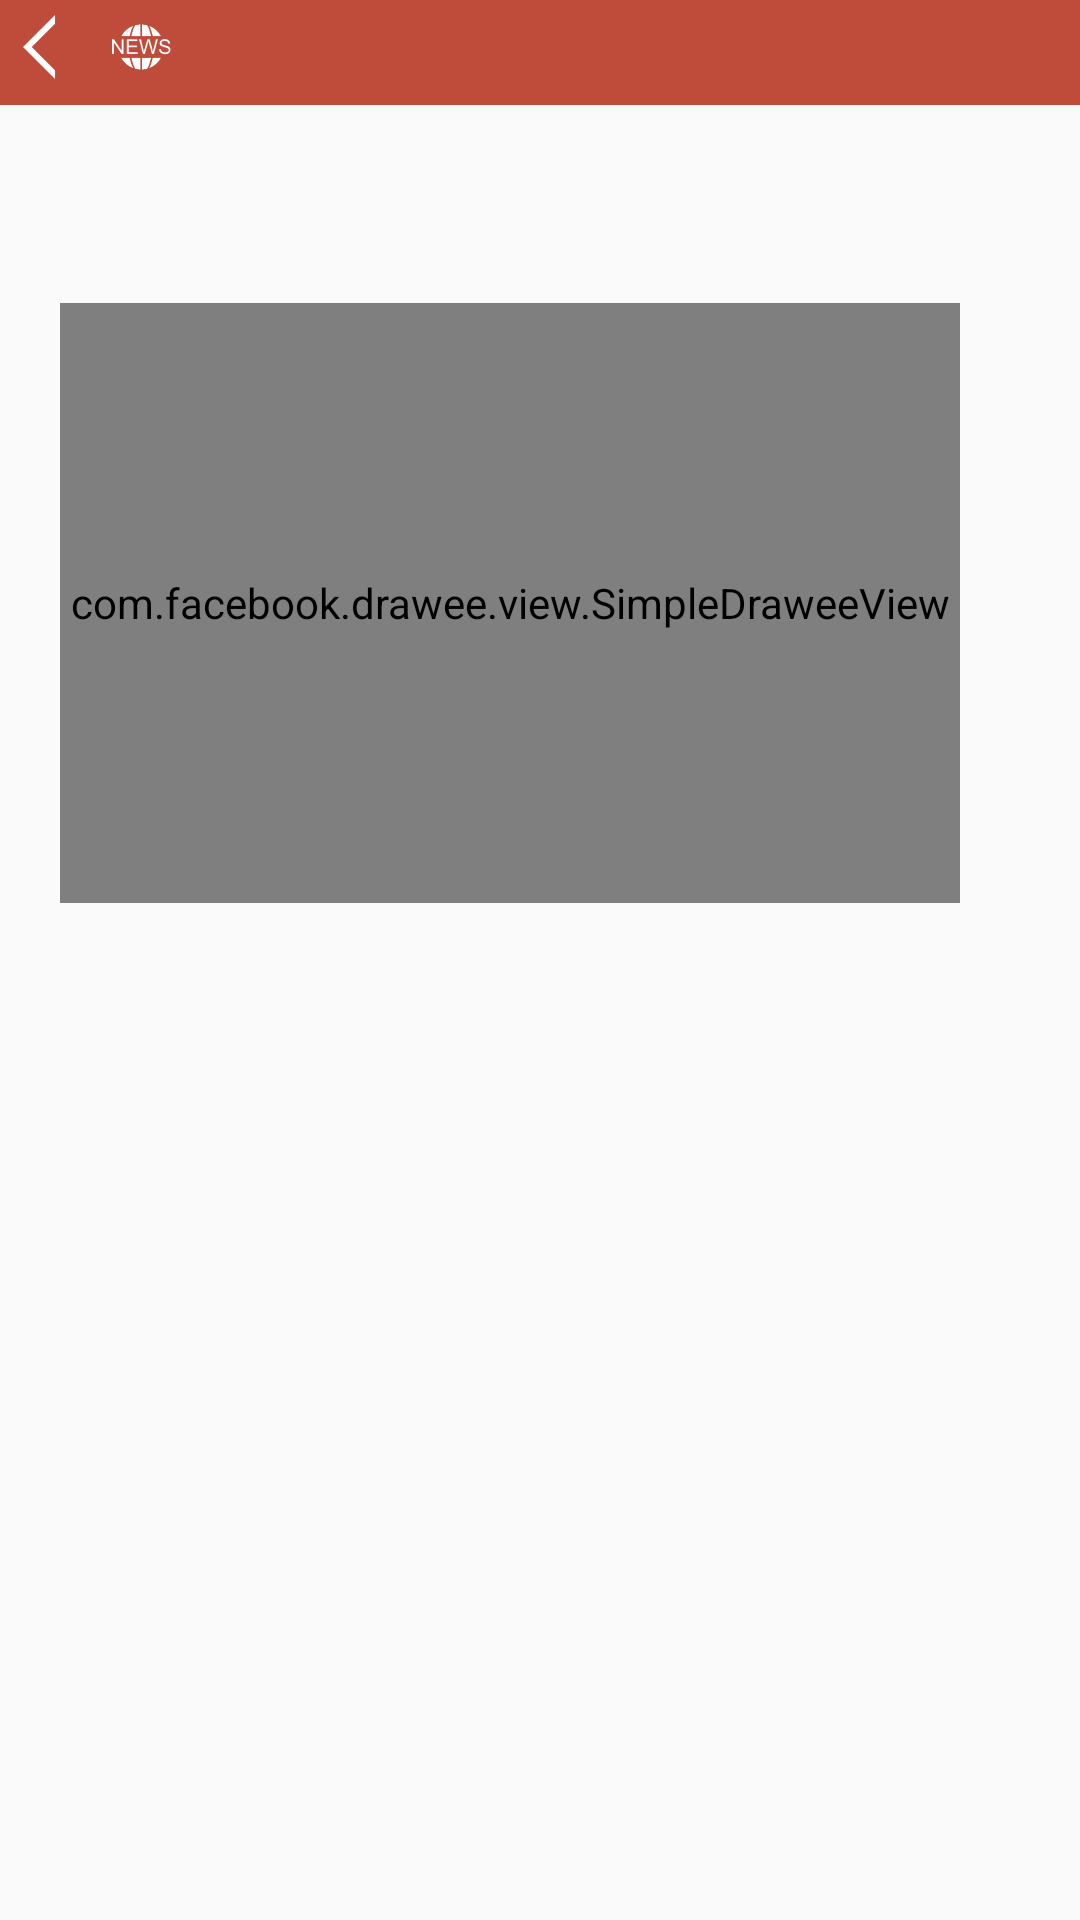

Android layout source for this screen:
<!-- AndroidManifest.xml: application theme AppTheme -->
<!-- res/layout/activity_read_recommend_content.xml -->
<?xml version="1.0" encoding="utf-8"?>
<LinearLayout xmlns:android="http://schemas.android.com/apk/res/android"
    android:layout_width="match_parent"
    android:layout_height="match_parent"
    android:orientation="vertical">

    <LinearLayout
        android:layout_width="match_parent"
        android:layout_height="35dp"
        android:background="#bf4c3b"
        android:orientation="horizontal">

        <ImageView
            android:id="@+id/read_recom_content_back"
            android:layout_width="wrap_content"
            android:layout_height="wrap_content"
            android:layout_margin="5dp"
            android:src="@mipmap/back" />

        <ImageView
            android:layout_width="wrap_content"
            android:layout_height="wrap_content"
            android:layout_margin="5dp"
            android:src="@mipmap/news_title_icon" />

        <TextView
            android:layout_width="0dp"
            android:layout_height="wrap_content"
            android:layout_weight="5" />


    </LinearLayout>

    <ScrollView
        android:layout_width="match_parent"
        android:layout_height="match_parent">


        <LinearLayout
            android:layout_width="match_parent"
            android:layout_height="wrap_content"
            android:layout_margin="20dp"
            android:orientation="vertical">


            <TextView
                android:id="@+id/read_recom_content_title"
                style="@style/TextViewTitle"
                android:layout_width="wrap_content"
                android:layout_height="wrap_content"
                android:textSize="20sp" />

            <LinearLayout
                android:layout_width="match_parent"
                android:layout_height="wrap_content"
                android:orientation="horizontal">

                <TextView
                    android:id="@+id/read_recom_content_source"
                    style="@style/TextViewDescribe"
                    android:layout_width="wrap_content"
                    android:layout_height="wrap_content"
                    android:textColor="@android:color/holo_red_light" />

                <TextView
                    android:id="@+id/read_recom_content_ptime"
                    style="@style/TextViewDescribe"
                    android:layout_width="wrap_content"
                    android:layout_height="wrap_content"
                    android:layout_marginLeft="10dp" />
            </LinearLayout>

            <com.facebook.drawee.view.SimpleDraweeView
                android:id="@+id/read_recom_content_src"
                android:layout_width="300dp"
                android:layout_height="200dp" />

            <TextView
                android:id="@+id/read_recom_content_source_name"
                style="@style/TextViewTitle"
                android:layout_width="wrap_content"
                android:layout_height="wrap_content" />

            <TextView
                android:id="@+id/read_recom_content_body"
                android:layout_width="wrap_content"
                android:layout_height="wrap_content" />
        </LinearLayout>
    </ScrollView>
</LinearLayout>
<!-- resources referenced by this layout -->
<resources>
  <!-- mipmap back: png bitmap (mipmap-xxhdpi, 545 bytes) -->
  <!-- mipmap news_title_icon: png bitmap (mipmap-xxhdpi, 1907 bytes) -->
  <style name="TextViewDescribe">
          <item name="android:textColor">#8c8c8c</item>
          <item name="android:textSize">14sp</item>
      </style>
  <style name="TextViewTitle">
          <item name="android:textColor">#000000</item>
          <item name="android:textSize">16sp</item>
      </style>
  <style name="AppTheme" parent="Theme.AppCompat.Light.NoActionBar">
          
          <item name="colorPrimary">@color/colorPrimary</item>
          <item name="colorPrimaryDark">@color/colorPrimaryDark</item>
          <item name="colorAccent">@color/colorAccent</item>
      </style>
  <!-- not gathered from this repository: default colours our renderer supplied (Android Studio template values) -->
  <color name="colorPrimary">#FF6200EE</color>
  <color name="colorPrimaryDark">#FF3700B3</color>
  <color name="colorAccent">#FF03DAC5</color>
</resources>
